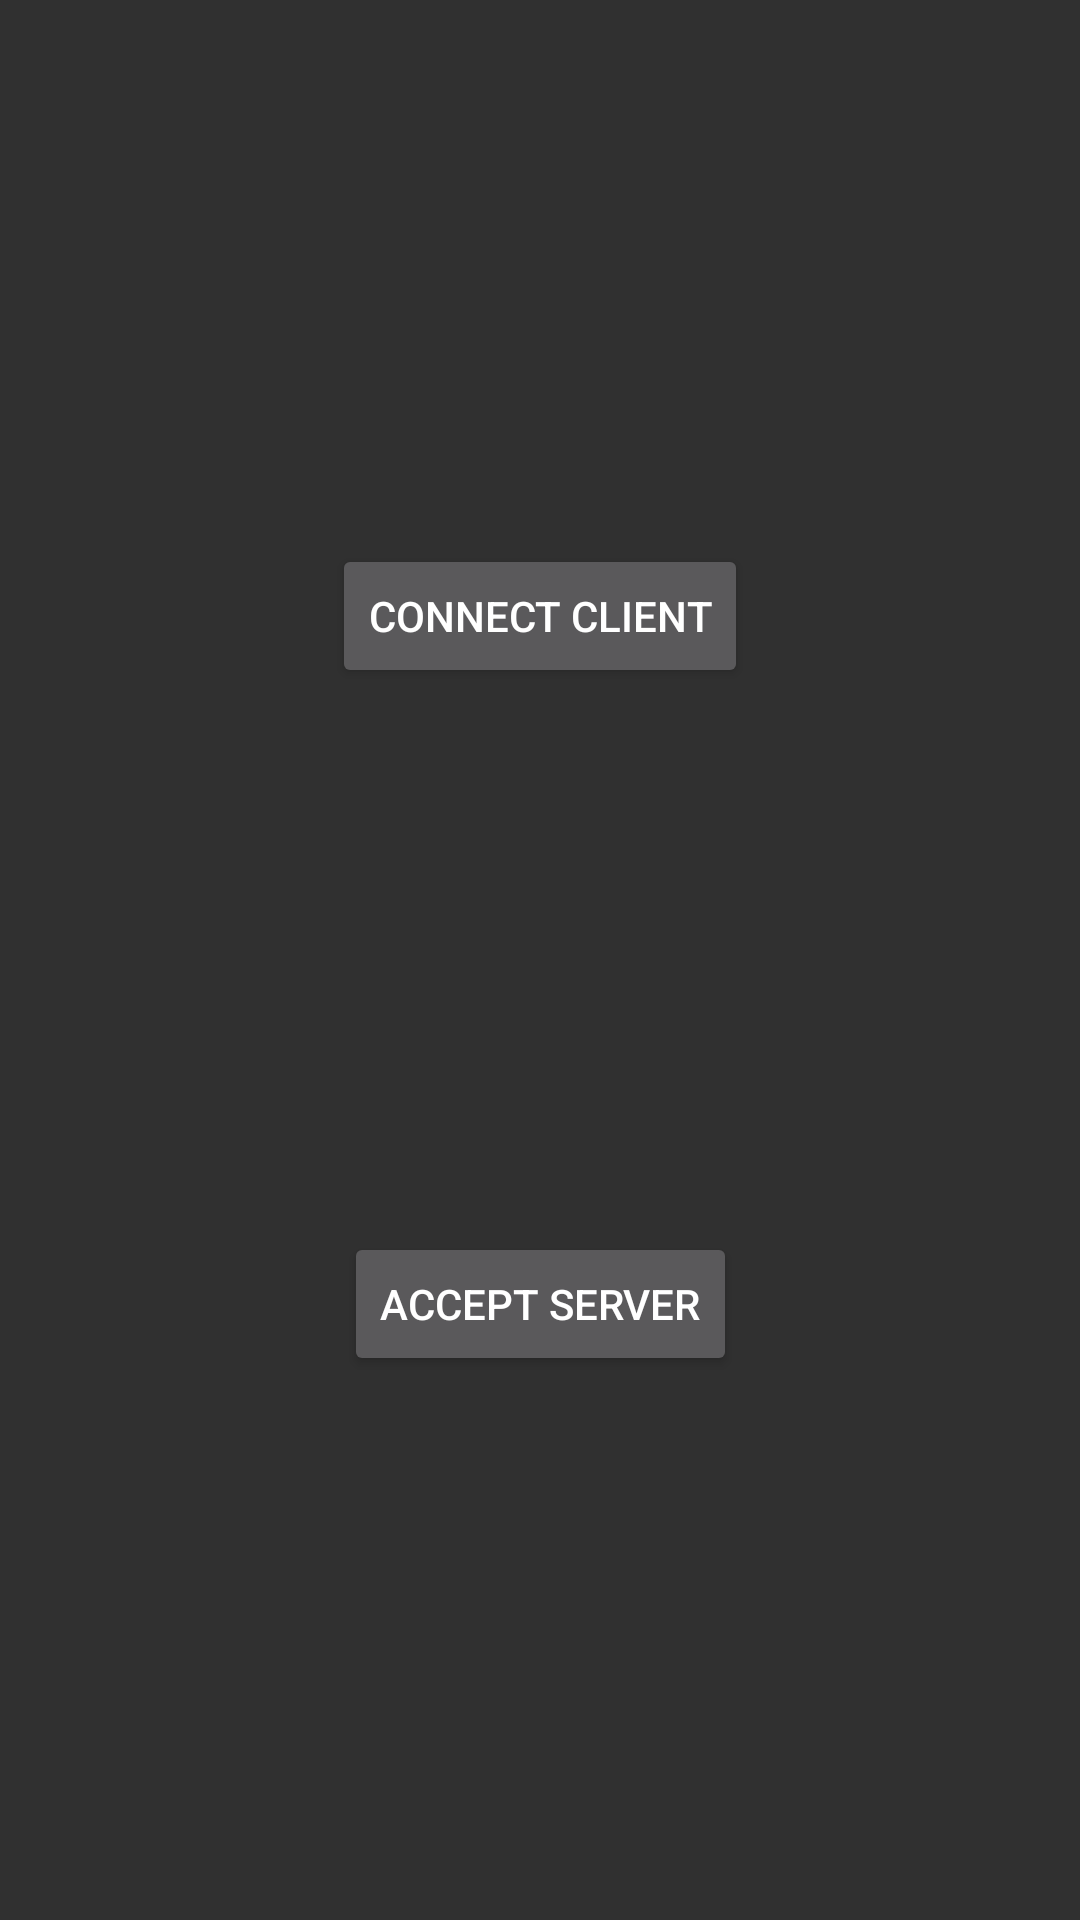

The Android layout XML behind this screen, and the referenced resources:
<!-- AndroidManifest.xml: activity theme Theme.AppCompat -->
<!-- res/layout/activity_connection.xml -->
<?xml version="1.0" encoding="utf-8"?>
<androidx.constraintlayout.widget.ConstraintLayout xmlns:android="http://schemas.android.com/apk/res/android"
    xmlns:app="http://schemas.android.com/apk/res-auto"
    xmlns:tools="http://schemas.android.com/tools"
    android:layout_width="match_parent"
    android:layout_height="match_parent"
    tools:context=".bluetooth.ConnectionActivity">


    <Button
        android:id="@+id/btnAccept"
        android:layout_width="wrap_content"
        android:layout_height="wrap_content"
        android:text="Accept Server"
        app:layout_constraintBottom_toBottomOf="parent"
        app:layout_constraintEnd_toEndOf="parent"
        app:layout_constraintStart_toStartOf="parent"
        app:layout_constraintTop_toBottomOf="@+id/btnConnect" />

    <Button
        android:id="@+id/btnConnect"
        android:layout_width="wrap_content"
        android:layout_height="wrap_content"
        android:text="Connect Client"
        app:layout_constraintBottom_toTopOf="@+id/btnAccept"
        app:layout_constraintEnd_toEndOf="parent"
        app:layout_constraintStart_toStartOf="parent"
        app:layout_constraintTop_toTopOf="parent" />

</androidx.constraintlayout.widget.ConstraintLayout>
<!-- resources referenced by this layout -->
<resources>

</resources>
